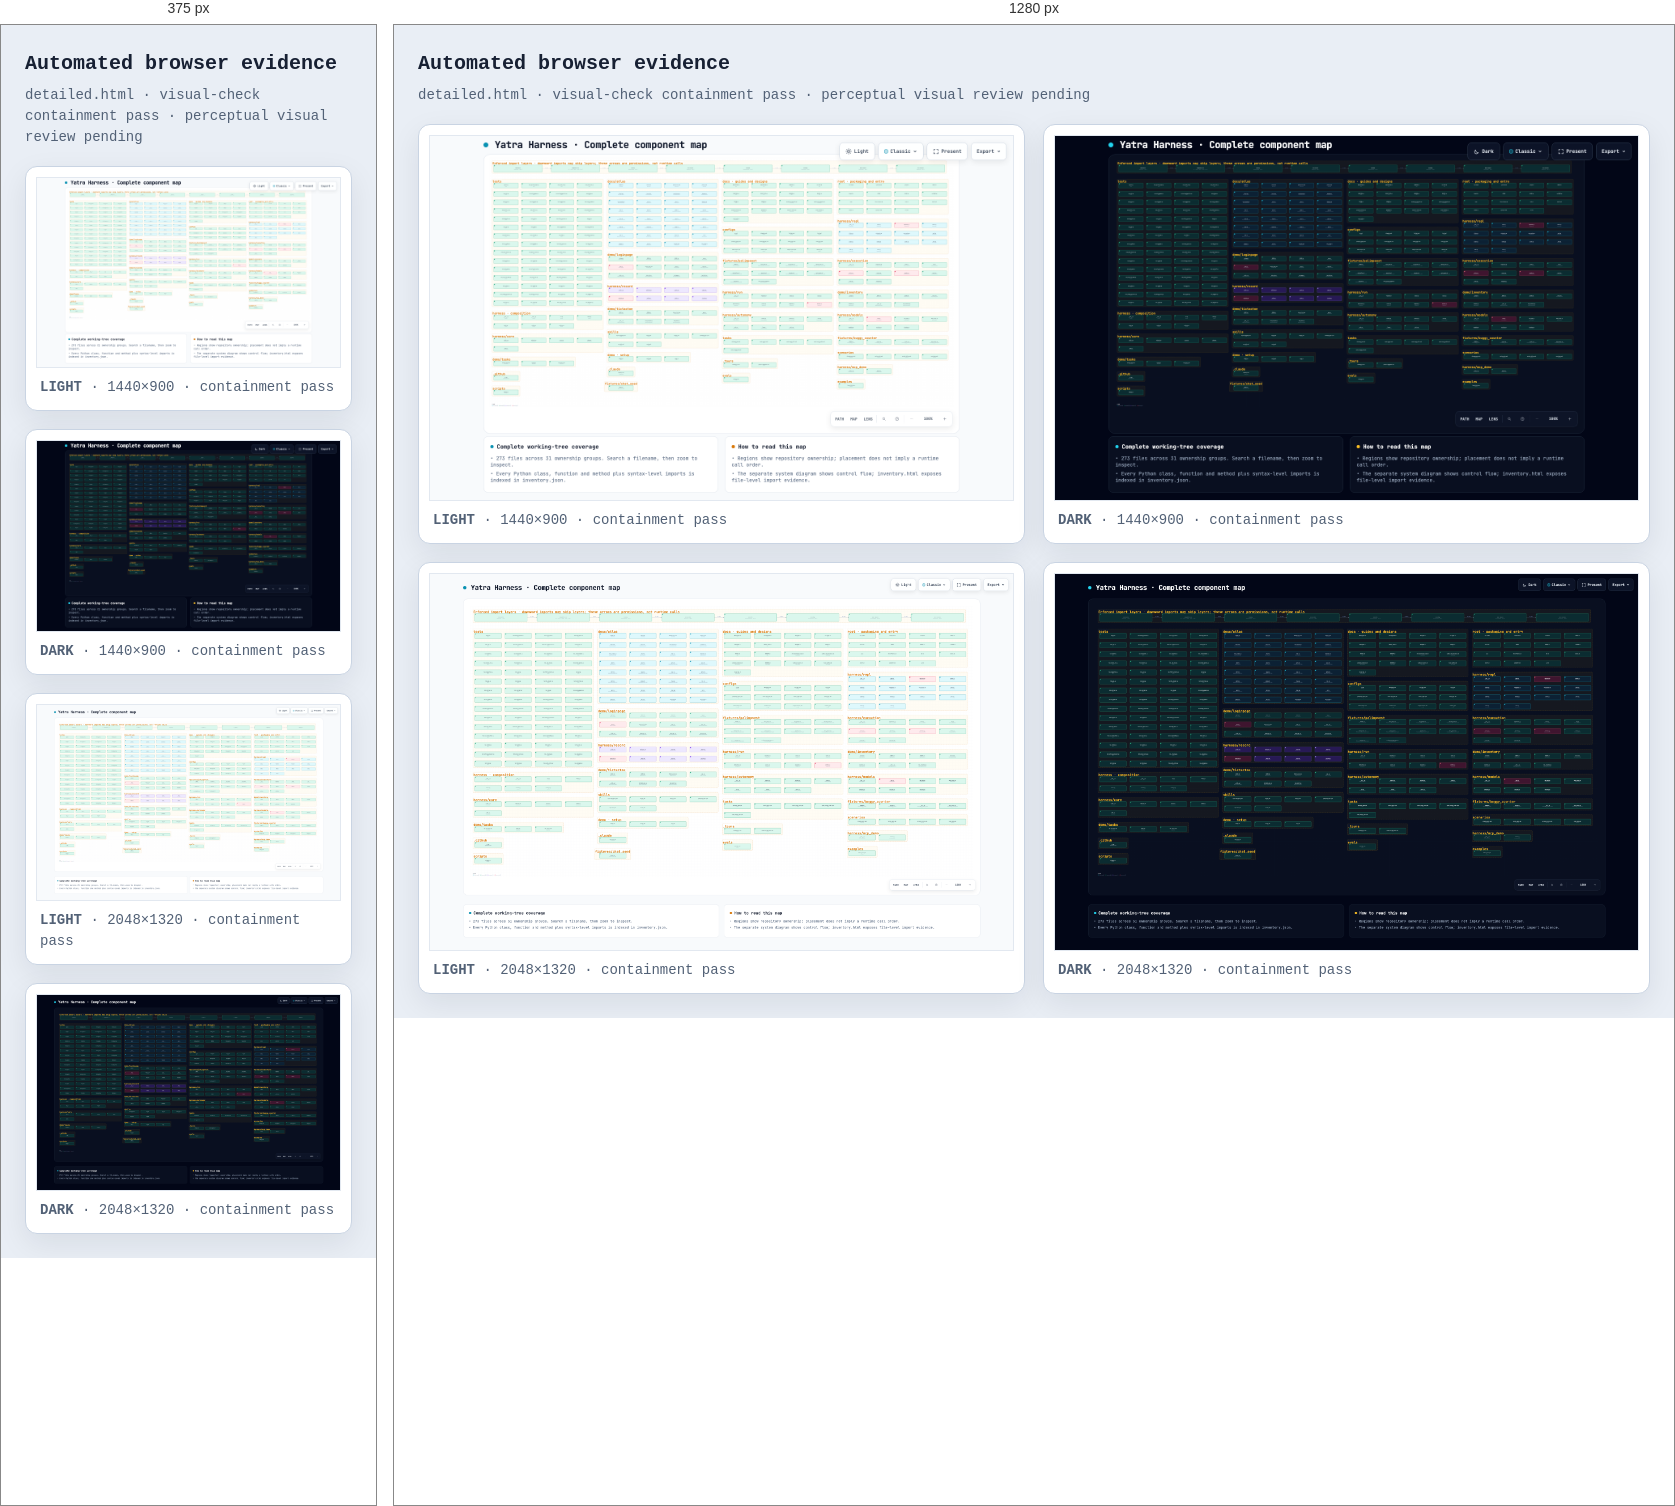
Rendered at 375 px and 1280 px, left to right.

<!-- file: detailed.visual-check.html -->
<!doctype html>
<html lang="en">
<head>
<meta charset="utf-8">
<meta name="viewport" content="width=device-width,initial-scale=1">
<title>Archify automated browser evidence · detailed.html</title>
<style>
*{box-sizing:border-box}body{margin:0;padding:24px;background:#e9eef5;color:#172033;font:14px/1.5 ui-monospace,SFMono-Regular,Menlo,Consolas,monospace}header{max-width:1500px;margin:0 auto 18px}h1{margin:0 0 6px;font-size:20px}p{margin:0;color:#526176}.grid{max-width:1500px;margin:auto;display:grid;grid-template-columns:repeat(2,minmax(0,1fr));gap:18px}figure{margin:0;padding:10px;background:white;border:1px solid #c9d4e3;border-radius:12px;box-shadow:0 10px 30px rgba(15,23,42,.08)}img{display:block;width:100%;height:auto;border:1px solid #e2e8f0}figcaption{padding:9px 4px 2px;color:#526176}@media(max-width:900px){.grid{grid-template-columns:1fr}}
</style>
</head>
<body>
<header><h1>Automated browser evidence</h1><p>detailed.html · visual-check containment pass · perceptual visual review pending</p></header>
<main class="grid">
      <figure>
        <img src="detailed.visual-check.1440x900.light.png" alt="light 1440 by 900">
        <figcaption><strong>LIGHT</strong> · 1440×900 · containment pass</figcaption>
      </figure>
      <figure>
        <img src="detailed.visual-check.1440x900.dark.png" alt="dark 1440 by 900">
        <figcaption><strong>DARK</strong> · 1440×900 · containment pass</figcaption>
      </figure>
      <figure>
        <img src="detailed.visual-check.2048x1320.light.png" alt="light 2048 by 1320">
        <figcaption><strong>LIGHT</strong> · 2048×1320 · containment pass</figcaption>
      </figure>
      <figure>
        <img src="detailed.visual-check.2048x1320.dark.png" alt="dark 2048 by 1320">
        <figcaption><strong>DARK</strong> · 2048×1320 · containment pass</figcaption>
      </figure>
</main>
</body>
</html>